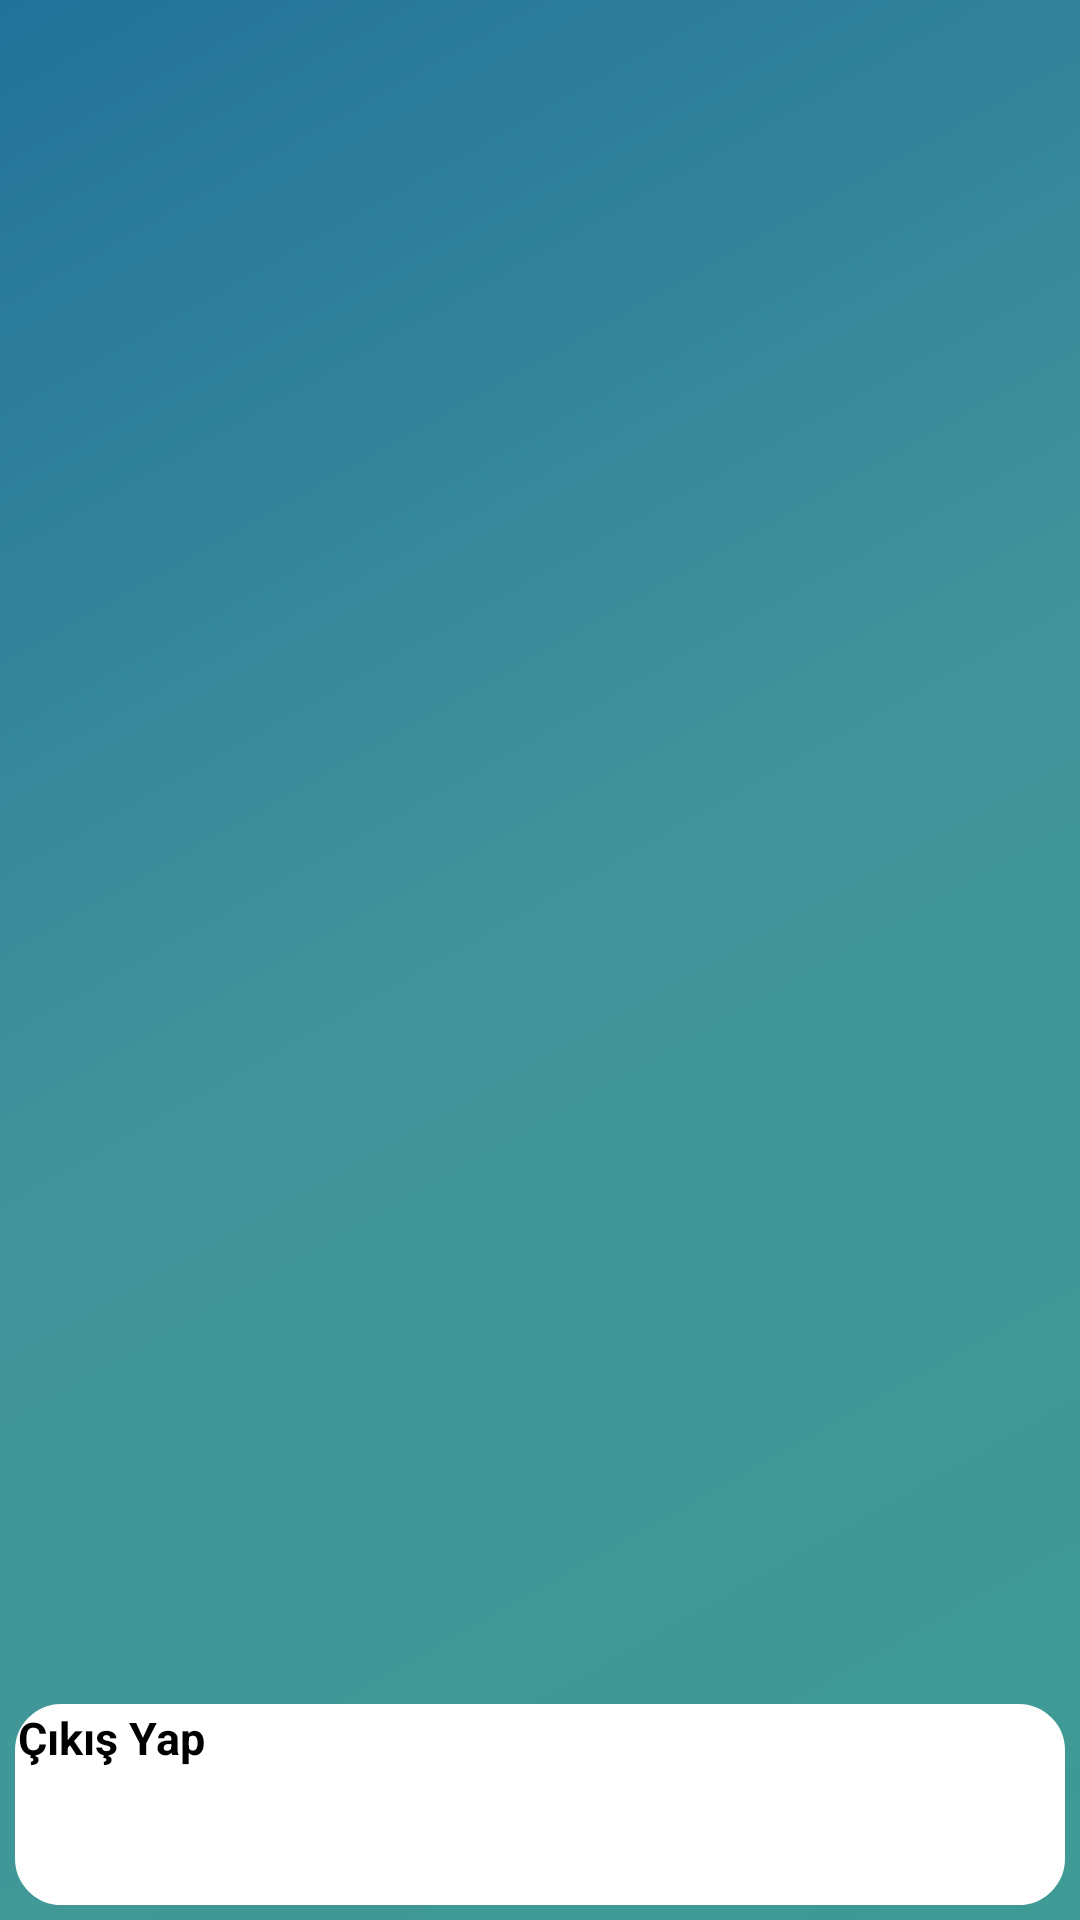

This screen was rendered from an Android layout file. Write that file and the resources it references.
<!-- AndroidManifest.xml: application theme AppTheme.NoActionBar -->
<!-- res/layout/activity_machines.xml -->
<?xml version="1.0" encoding="utf-8"?>
<RelativeLayout xmlns:android="http://schemas.android.com/apk/res/android"
    xmlns:app="http://schemas.android.com/apk/res-auto"
    xmlns:tools="http://schemas.android.com/tools"
    android:layout_width="match_parent"
    android:layout_height="match_parent"
    android:background="@drawable/gradient"
    tools:context=".Activities.MachinesActivity">

    <Button
        android:id="@+id/Machines_Logout_btn"
        android:layout_width="match_parent"
        android:layout_height="67dp"
        android:layout_alignParentStart="true"
        android:layout_alignParentEnd="true"
        android:layout_alignParentBottom="true"
        android:layout_marginStart="5dp"
        android:layout_marginEnd="5dp"
        android:layout_marginBottom="5dp"
        android:background="@drawable/rounded_corner"
        android:text="@string/Logout"
        android:textSize="15sp"
        android:textStyle="bold" />

    <GridView
        android:id="@+id/gridView_Machines"
        android:layout_width="match_parent"
        android:layout_height="643dp"
        android:layout_above="@+id/Machines_Logout_btn"
        android:layout_alignParentEnd="true"
        android:layout_marginEnd="0dp"
        android:layout_marginBottom="16dp"
        android:numColumns="2"/>
</RelativeLayout>
<!-- resources referenced by this layout -->
<resources>
  <!-- drawable gradient (drawable) -->
  <?xml version="1.0" encoding="utf-8"?>
  <shape xmlns:android="http://schemas.android.com/apk/res/android" android:shape="rectangle">
      <gradient
          android:startColor="#ff3e9a94"
          android:centerColor="#ff42959a"
          android:endColor="#ff23729a"
          android:angle="135"/>
      <corners
          android:radius="0dp"/>
  </shape>
  <!-- drawable rounded_corner (drawable) -->
  <?xml version="1.0" encoding="utf-8"?>
  <shape xmlns:android="http://schemas.android.com/apk/res/android" >
      <stroke
          android:width="1dp"
          android:color="#FFffff"
          />
  
      <solid android:color="#ffff" />
  
      <padding
          android:left="1dp"
          android:right="1dp"
          android:bottom="1dp"
          android:top="1dp" />
  
      <corners android:radius="15dp" />
  </shape>
  <string name="Logout">Çıkış Yap</string>
</resources>
